Labelled photos from "dataset", an image-classification folder in zdflores/ai_productivity. The possible labels are: productive, unproductive.

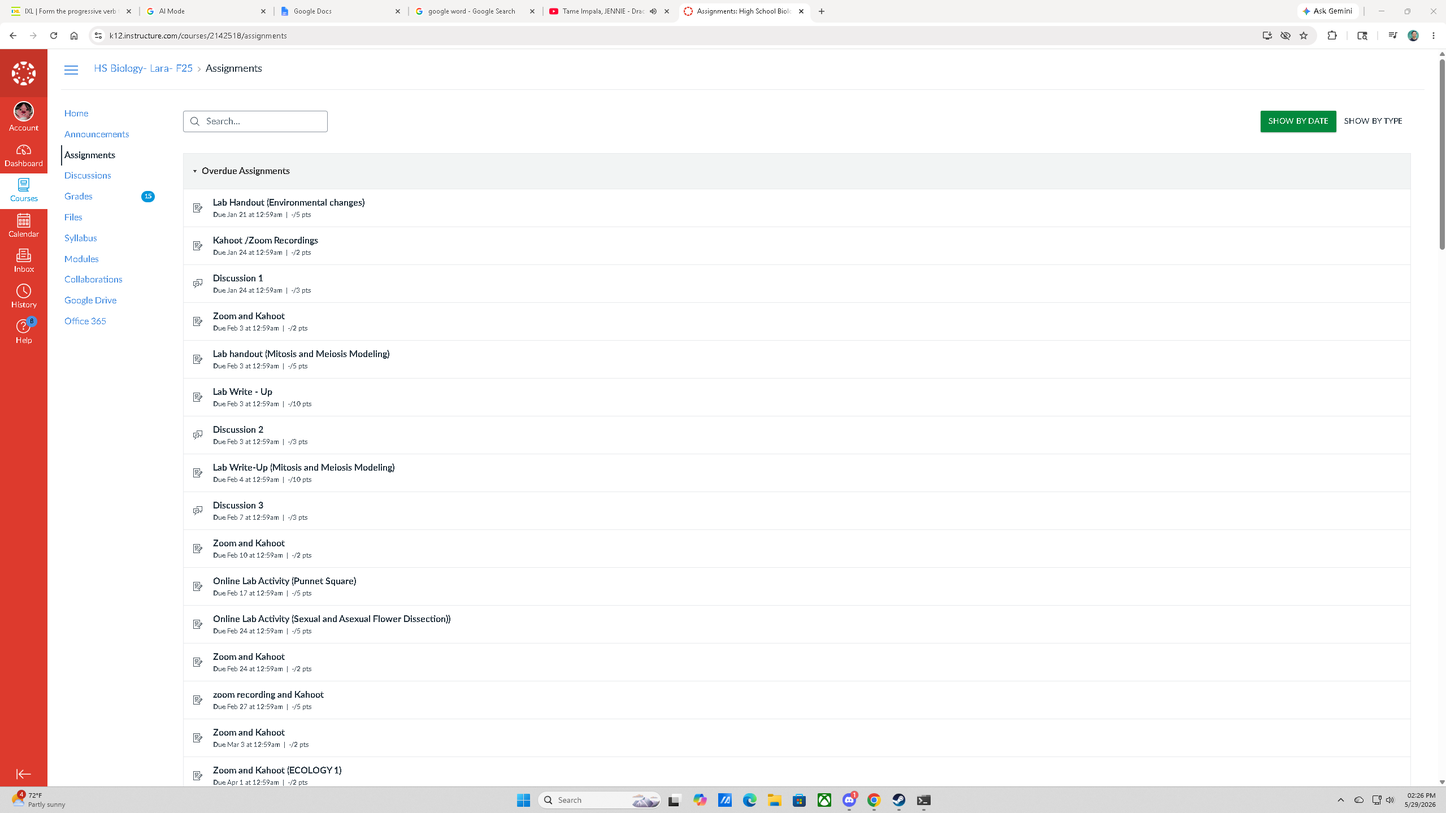
Label: productive

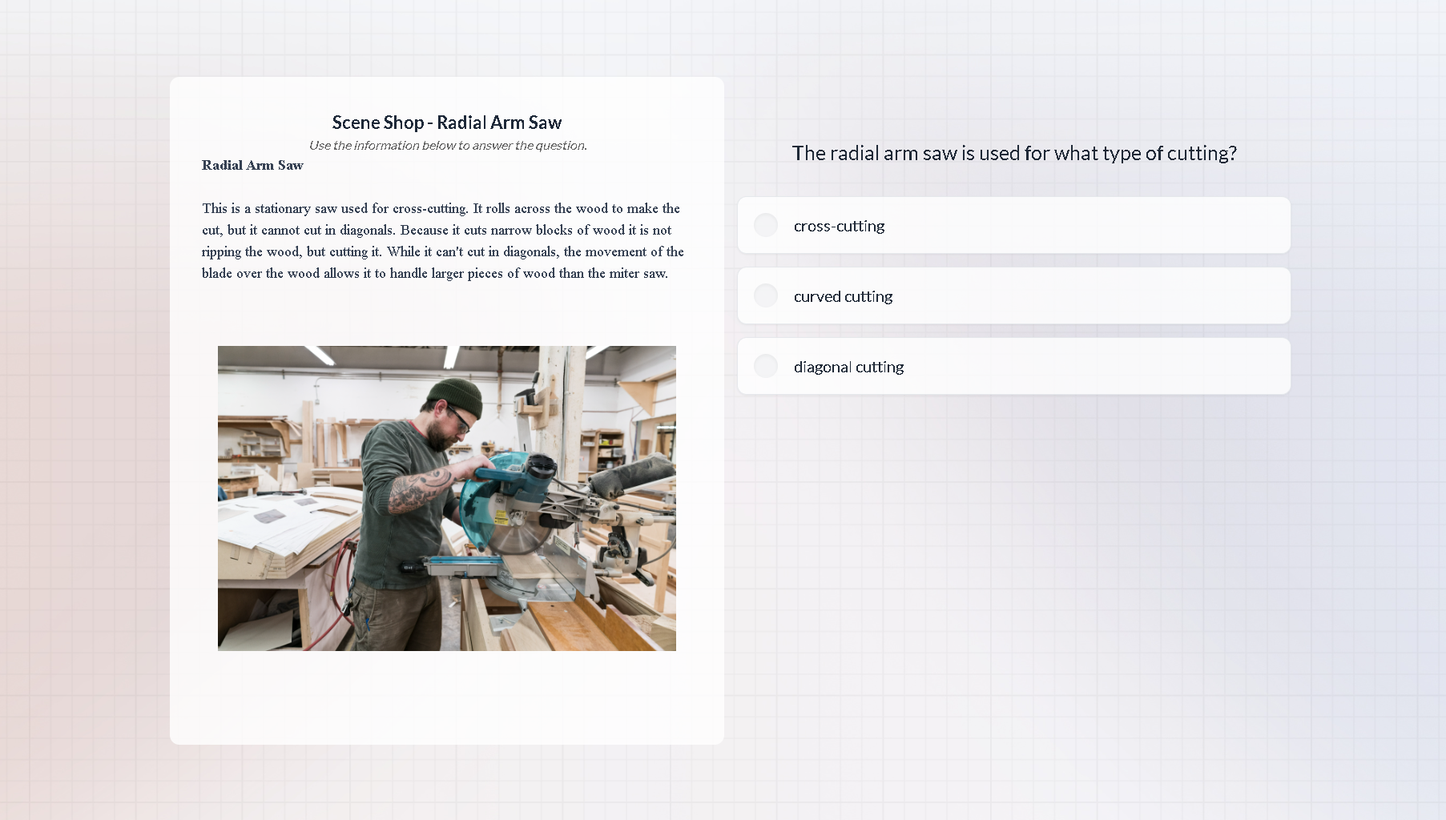
Label: productive

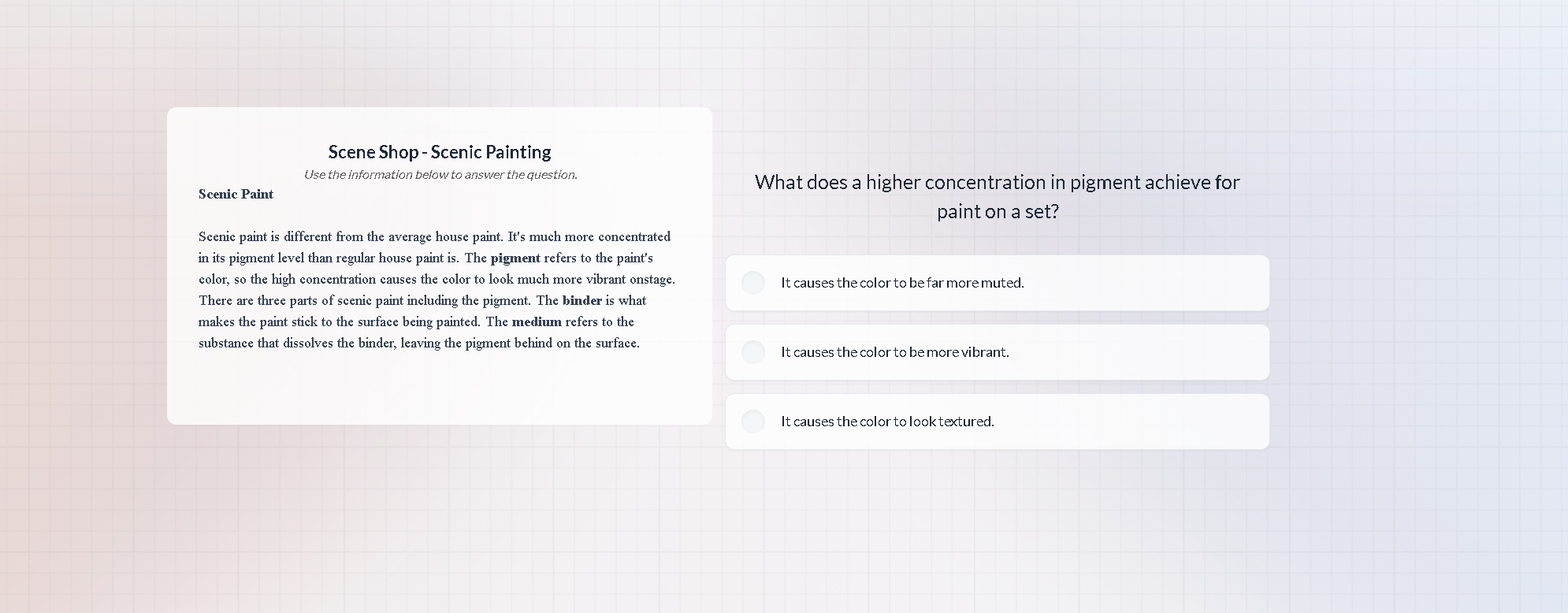
Label: productive

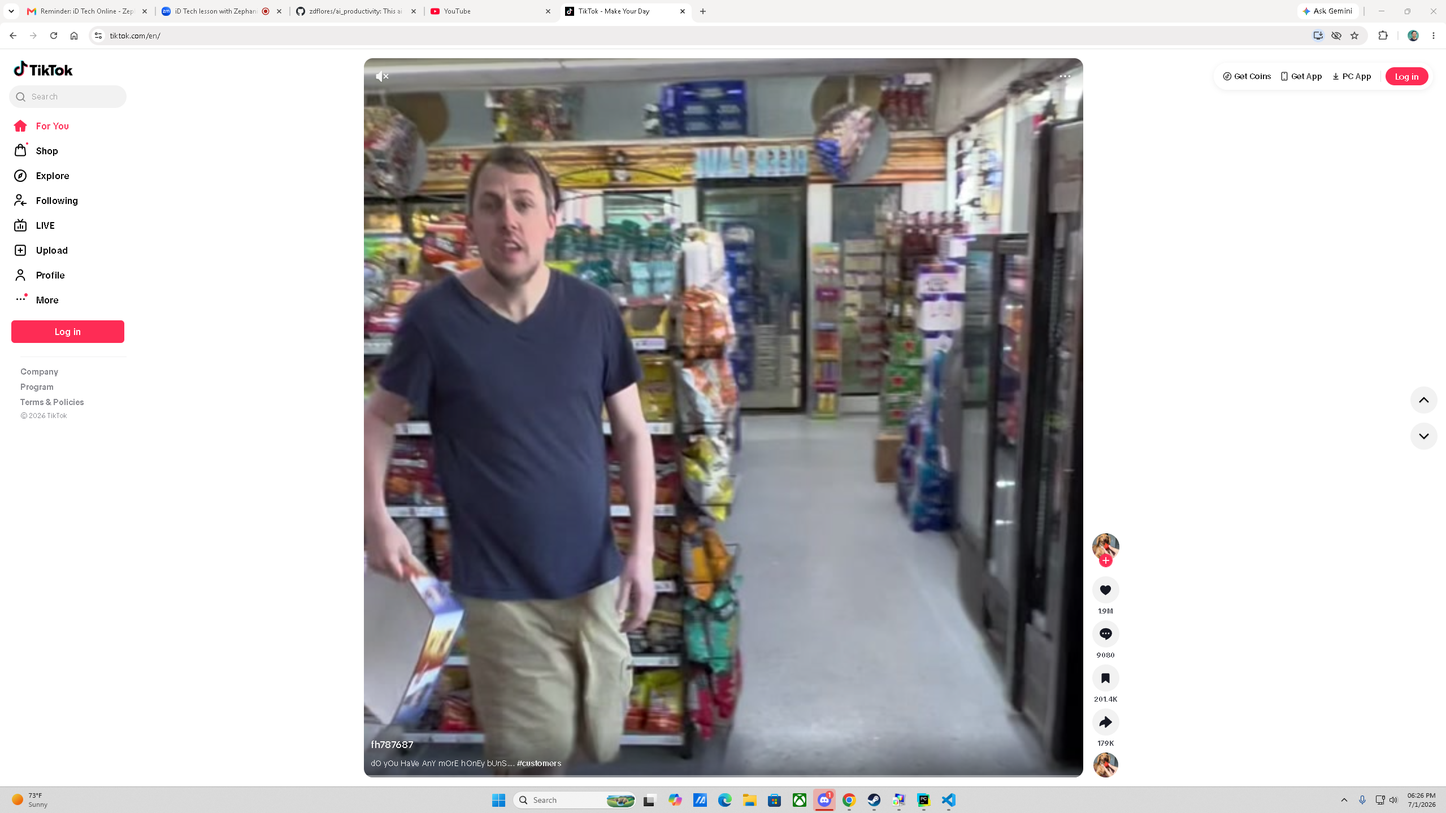
Label: unproductive

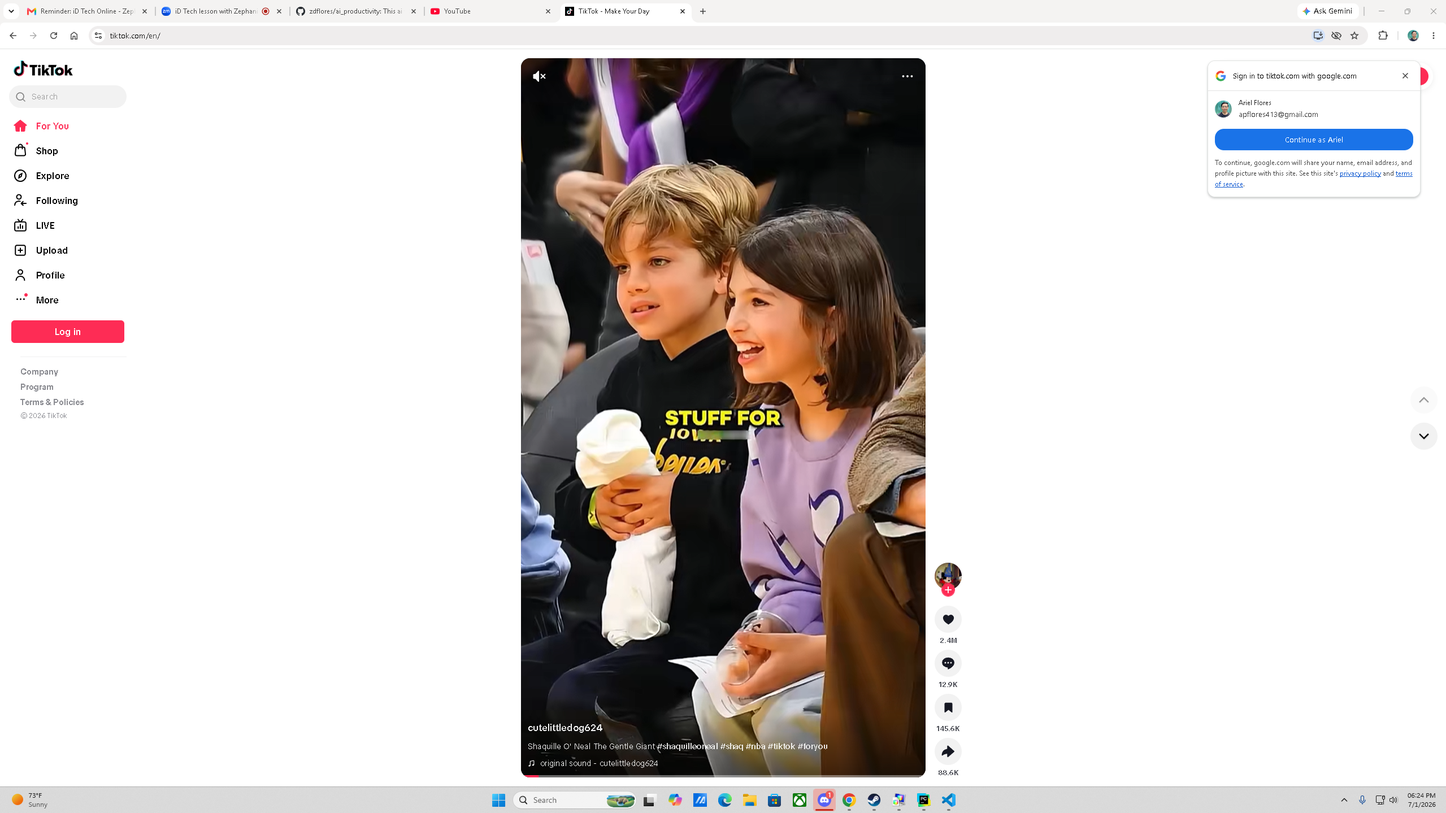
Label: unproductive

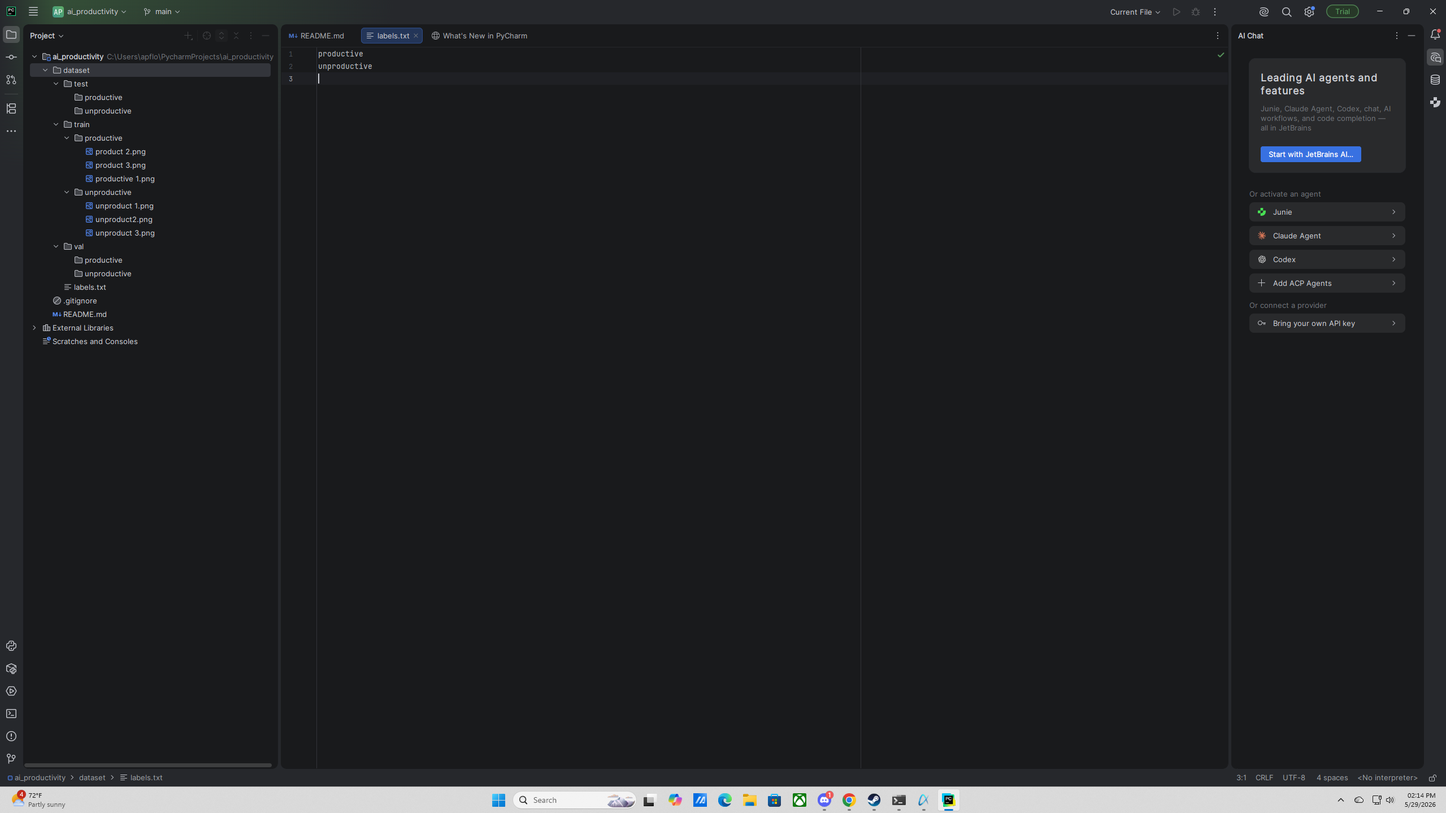
Label: productive
